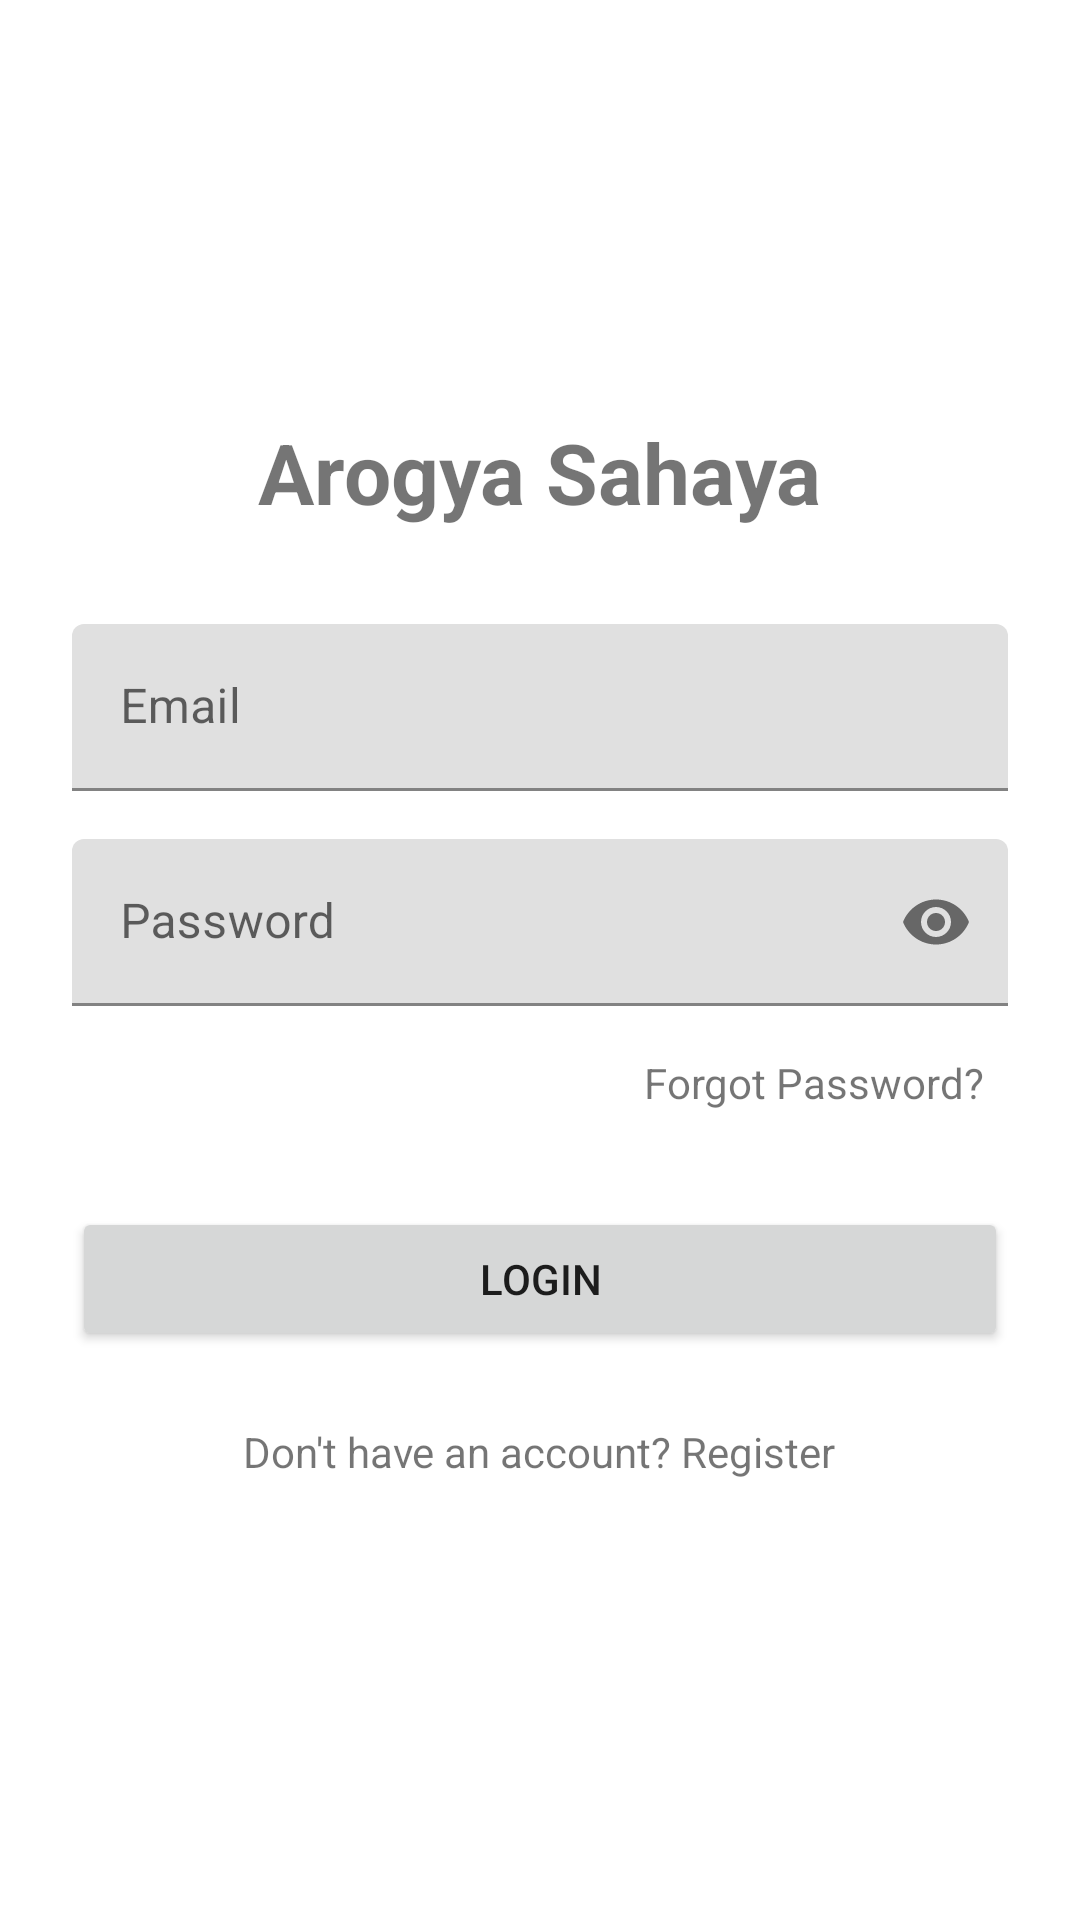

Layout XML and referenced resources for this Android screen:
<!-- AndroidManifest.xml: application theme Theme.ArogyaSahayaLocal -->
<!-- res/layout/activity_login.xml -->
<?xml version="1.0" encoding="utf-8"?>
<LinearLayout xmlns:android="http://schemas.android.com/apk/res/android"
    android:layout_width="match_parent"
    android:layout_height="match_parent"
    android:orientation="vertical"
    android:padding="24dp"
    android:gravity="center_vertical">

    <TextView
        android:layout_width="wrap_content"
        android:layout_height="wrap_content"
        android:text="Arogya Sahaya"
        android:textSize="28sp"
        android:textStyle="bold"
        android:layout_gravity="center_horizontal"
        android:layout_marginBottom="32dp"/>

    <com.google.android.material.textfield.TextInputLayout
        android:layout_width="match_parent"
        android:layout_height="wrap_content"
        android:layout_marginBottom="16dp">

        <com.google.android.material.textfield.TextInputEditText
            android:id="@+id/etEmail"
            android:layout_width="match_parent"
            android:layout_height="wrap_content"
            android:hint="Email"
            android:inputType="textEmailAddress"/>
    </com.google.android.material.textfield.TextInputLayout>

    <com.google.android.material.textfield.TextInputLayout
        android:layout_width="match_parent"
        android:layout_height="wrap_content"
        android:layout_marginBottom="8dp"
        app:passwordToggleEnabled="true"
        xmlns:app="http://schemas.android.com/apk/res-auto">

        <com.google.android.material.textfield.TextInputEditText
            android:id="@+id/etPassword"
            android:layout_width="match_parent"
            android:layout_height="wrap_content"
            android:hint="Password"
            android:inputType="textPassword"/>
    </com.google.android.material.textfield.TextInputLayout>

    <TextView
        android:id="@+id/tvForgotPassword"
        android:layout_width="wrap_content"
        android:layout_height="wrap_content"
        android:text="Forgot Password?"
        android:layout_gravity="end"
        android:padding="8dp"
        android:layout_marginBottom="24dp"/>

    <Button
        android:id="@+id/btnLogin"
        android:layout_width="match_parent"
        android:layout_height="wrap_content"
        android:text="Login"
        android:layout_marginBottom="16dp"/>

    <ProgressBar
        android:id="@+id/progressBar"
        android:layout_width="wrap_content"
        android:layout_height="wrap_content"
        android:layout_gravity="center_horizontal"
        android:visibility="gone"
        android:layout_marginBottom="16dp"/>

    <TextView
        android:id="@+id/tvRegister"
        android:layout_width="wrap_content"
        android:layout_height="wrap_content"
        android:text="Don't have an account? Register"
        android:layout_gravity="center_horizontal"
        android:padding="8dp"/>

</LinearLayout>
<!-- resources referenced by this layout -->
<resources>
  <style name="Theme.ArogyaSahayaLocal" parent="Theme.MaterialComponents.DayNight.DarkActionBar">
          <item name="colorPrimary">@color/green_500</item>
          <item name="colorPrimaryVariant">@color/green_700</item>
          <item name="colorOnPrimary">@color/white</item>
          <item name="colorSecondary">@color/teal_200</item>
          <item name="colorSecondaryVariant">@color/teal_700</item>
          <item name="colorOnSecondary">@color/black</item>
          <item name="android:statusBarColor">?attr/colorPrimaryVariant</item>
      </style>
  <color name="green_500">#4CAF50</color>
  <color name="green_700">#388E3C</color>
  <color name="white">#FFFFFFFF</color>
  <color name="teal_200">#80CBC4</color>
  <color name="teal_700">#00796B</color>
  <color name="black">#FF000000</color>
</resources>
